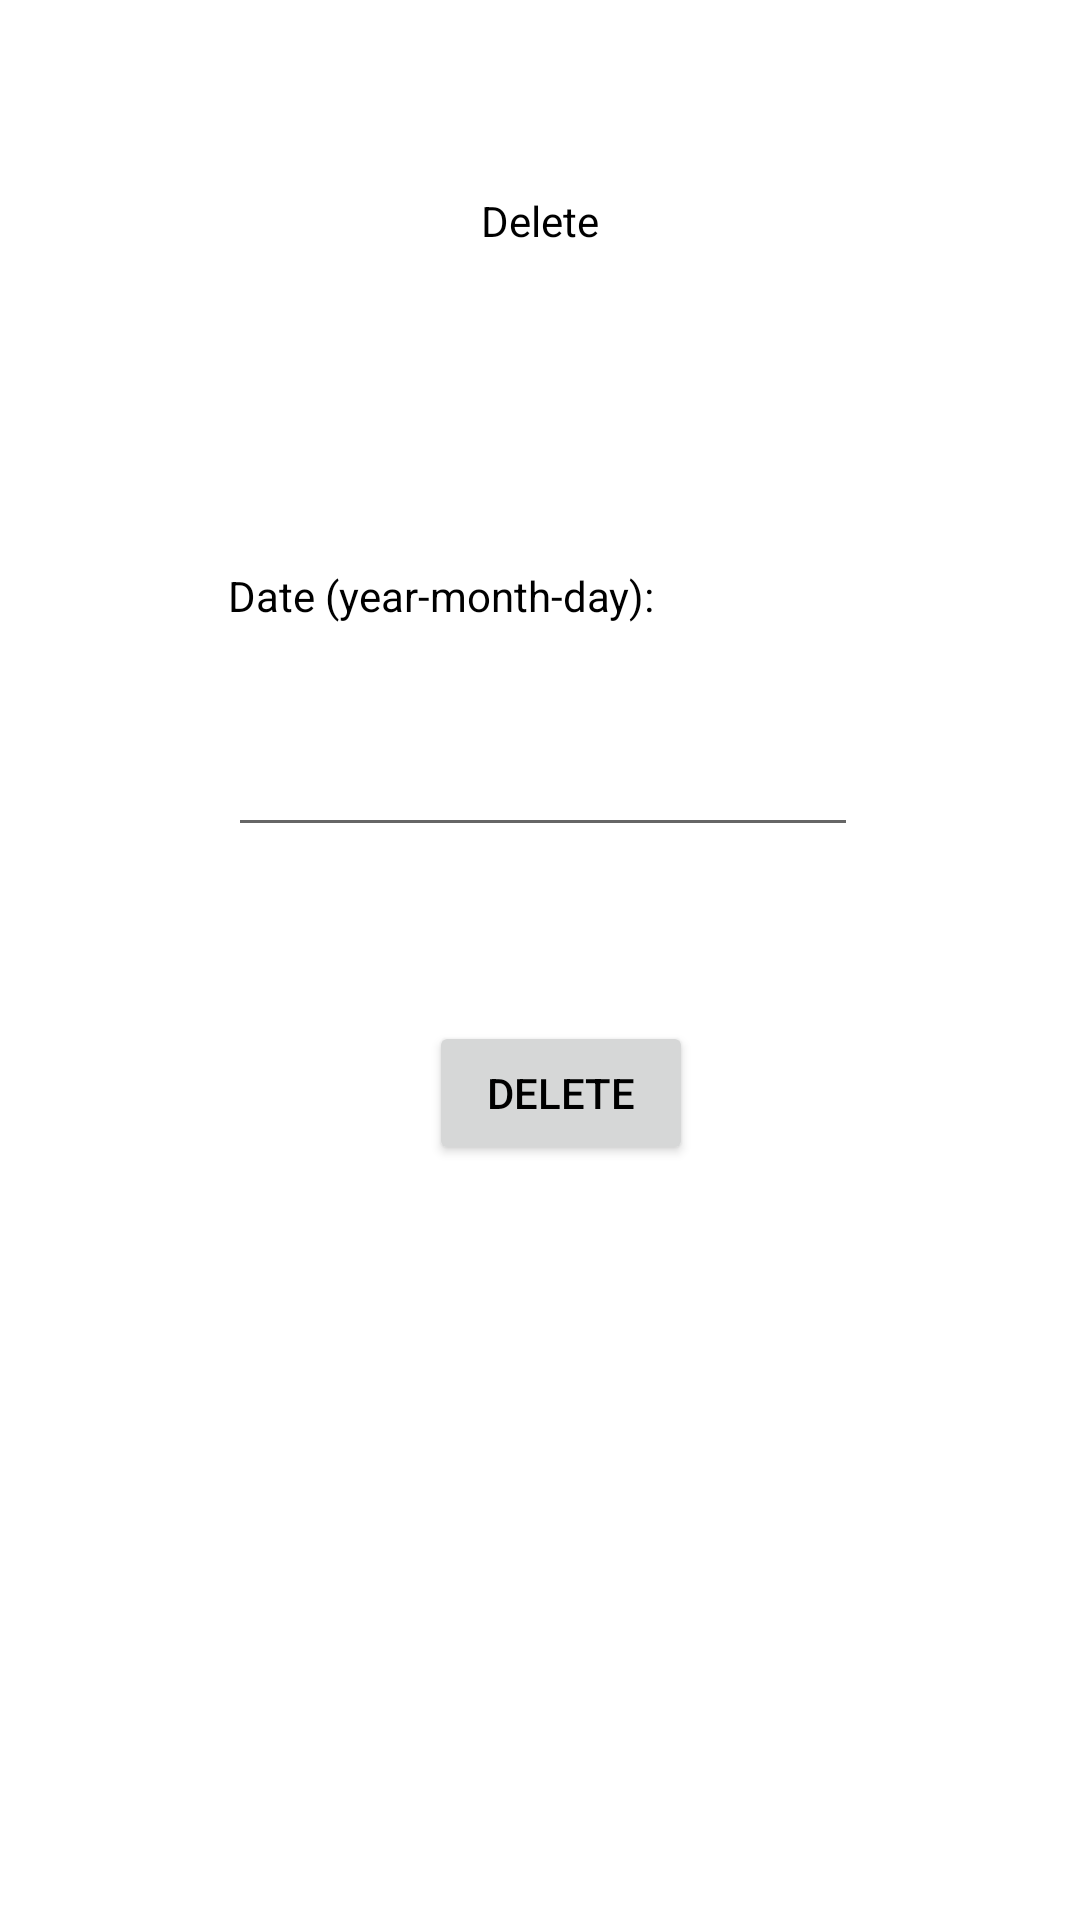

Produce the Android XML layout that renders to this screen, including the resource entries it uses.
<!-- AndroidManifest.xml: application theme Theme.AppCompat.Light.NoActionBar -->
<!-- res/layout/activity_delete.xml -->
<?xml version="1.0" encoding="utf-8"?>
<androidx.constraintlayout.widget.ConstraintLayout xmlns:android="http://schemas.android.com/apk/res/android"
    xmlns:app="http://schemas.android.com/apk/res-auto"
    xmlns:tools="http://schemas.android.com/tools"
    android:layout_width="match_parent"
    android:layout_height="match_parent"
    android:background="@color/white"
    tools:context=".Delete">

    <include
        layout="@layout/main_top_bar"
        android:id="@+id/topBar">
    </include>

    <TextView
        android:id="@+id/textView5"
        android:layout_width="wrap_content"
        android:layout_height="wrap_content"
        android:layout_marginStart="76dp"
        android:layout_marginLeft="76dp"
        android:layout_marginTop="189dp"
        android:text="@string/date"
        android:textColor="@color/black"
        android:textColorHint="@color/black"
        app:layout_constraintStart_toStartOf="parent"
        app:layout_constraintTop_toTopOf="parent" />

    <TextView
        android:id="@+id/textView2"
        android:layout_width="wrap_content"
        android:layout_height="wrap_content"
        android:layout_marginTop="64dp"
        android:text="@string/delete"
        android:textColor="@color/black"
        android:textColorHint="@color/black"
        app:layout_constraintEnd_toEndOf="parent"
        app:layout_constraintStart_toStartOf="parent"
        app:layout_constraintTop_toTopOf="parent" />

    <Button
        android:id="@+id/btSubmit"
        android:layout_width="wrap_content"
        android:layout_height="wrap_content"
        android:layout_marginTop="58dp"
        android:layout_marginEnd="55dp"
        android:layout_marginRight="55dp"
        android:text="@string/delete"
        android:textColor="@color/black"
        android:textColorHint="@color/black"
        app:layout_constraintEnd_toEndOf="@+id/editDate"
        app:layout_constraintTop_toBottomOf="@+id/editDate" />

    <EditText
        android:id="@+id/editDate"
        android:layout_width="wrap_content"
        android:layout_height="wrap_content"
        android:layout_marginTop="33dp"
        android:ems="10"
        android:inputType="date"
        android:textColor="@color/black"
        app:layout_constraintStart_toStartOf="@+id/textView5"
        app:layout_constraintTop_toBottomOf="@+id/textView5"
        tools:ignore="Autofill,LabelFor" />

</androidx.constraintlayout.widget.ConstraintLayout>
<!-- res/layout/main_top_bar.xml (included above) -->
<?xml version="1.0" encoding="utf-8"?>
<androidx.appcompat.widget.Toolbar
    xmlns:android="http://schemas.android.com/apk/res/android"
    android:layout_width="match_parent"
    android:layout_height="wrap_content"
    xmlns:app="http://schemas.android.com/apk/res-auto"
    android:background="@color/darkGray"
    app:popupTheme="@style/TopBarPopup">
</androidx.appcompat.widget.Toolbar>
<!-- resources referenced by this layout -->
<resources>
  <string name="date">Date (year-month-day):</string>
  <string name="delete">Delete</string>
  <style name="TopBarPopup" parent="Theme.AppCompat.Light.NoActionBar">
          <item name="overlapAnchor">false</item>
          <item name="android:dropDownVerticalOffset">-4dp</item>
      </style>
  <!-- not gathered from this repository: default colours our renderer supplied (Android Studio template values) -->
  <color name="black">#FF000000</color>
  <color name="white">#FFFFFFFF</color>
</resources>
